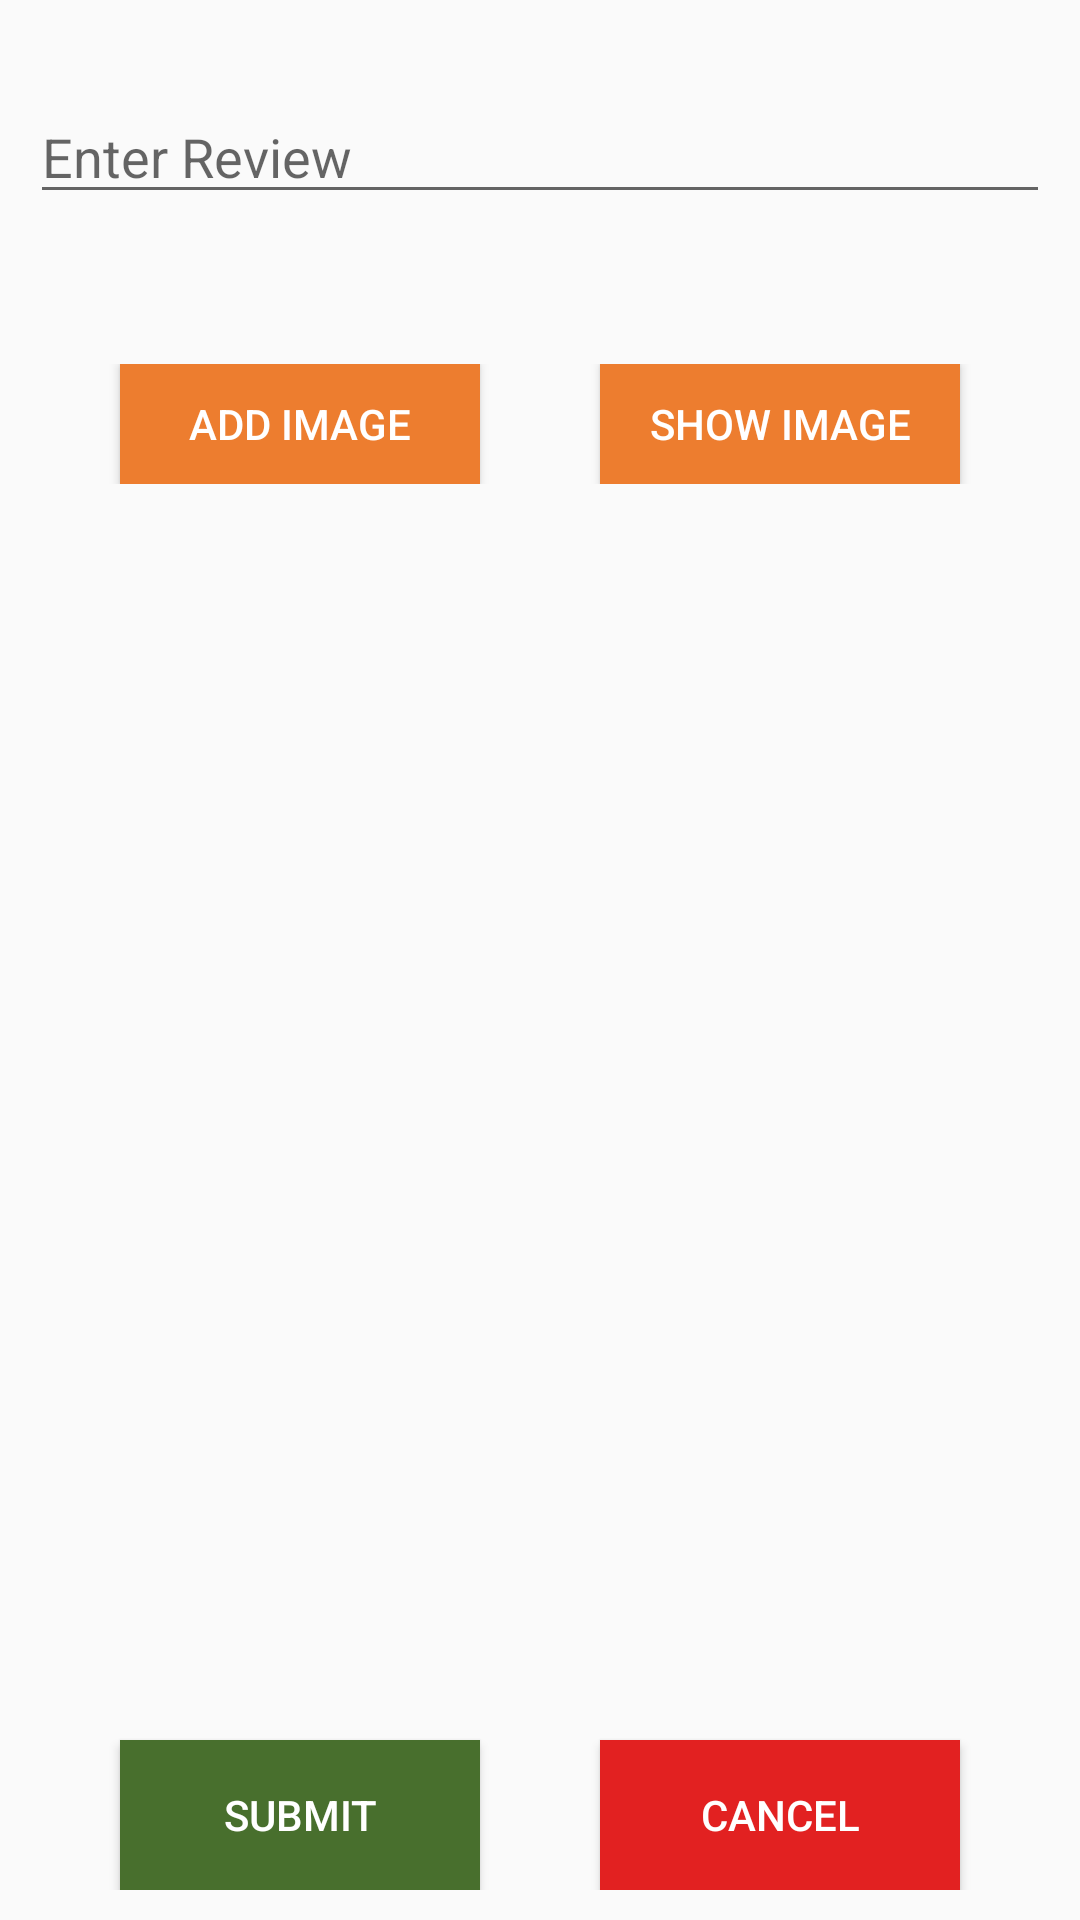

Android layout source for this screen:
<!-- AndroidManifest.xml: application theme AppTheme -->
<!-- res/layout/review_dialog.xml -->
<?xml version="1.0" encoding="utf-8"?>
<RelativeLayout
        xmlns:android="http://schemas.android.com/apk/res/android"
        android:layout_width="match_parent"
        android:layout_height="match_parent"
        android:orientation="vertical"
        android:padding="10dp">

    <EditText

            android:layout_marginTop="20dp"
            android:id="@+id/dialogNameEt"
            android:hint="Enter Review"
            android:layout_width="match_parent"
            android:layout_height="wrap_content" />


    <LinearLayout
            android:gravity="center"
            android:layout_marginTop="50dp"
            android:layout_below="@id/dialogNameEt"
            android:layout_width="match_parent"
            android:layout_height="wrap_content">
        <Button
                android:id="@+id/dialogCaptureImg"
                android:text="Add Image"
                android:background="@color/colorAccent"
                style="@style/Base.Widget.AppCompat.Button.Colored"
                android:layout_width="120dp"
                android:layout_marginRight="20dp"
                android:layout_height="40dp" />
        <Button
                android:layout_marginLeft="20dp"
                android:background="@color/colorAccent"
                android:id="@+id/dialogShowImg"
                android:text="Show Image"
                style="@style/Base.Widget.AppCompat.Button.Colored"
                android:layout_width="120dp"
                android:layout_height="40dp" />

    </LinearLayout>

    <LinearLayout
            android:layout_alignParentBottom="true"
            android:layout_width="match_parent"
            android:layout_height="60dp"
            android:orientation="horizontal"
            android:gravity="center|bottom">
        <Button
                android:id="@+id/dialogLoginBtn"
                android:text="Submit"
                android:background="#486F2D"
                style="@style/Base.Widget.AppCompat.Button.Colored"
                android:layout_width="120dp"
                android:layout_marginRight="20dp"
                android:layout_height="50dp" />
        <Button
                android:layout_marginLeft="20dp"
                android:background="#E22121"
                android:id="@+id/dialogCancelBtn"
                android:text="Cancel"
                style="@style/Base.Widget.AppCompat.Button.Colored"
                android:layout_width="120dp"
                android:layout_height="50dp" />
    </LinearLayout>

</RelativeLayout>
<!-- resources referenced by this layout -->
<resources>
  <color name="colorAccent">#ed7d2f</color>
  <style name="AppTheme" parent="Theme.AppCompat.Light.NoActionBar">
          
          <item name="colorPrimary">@color/colorPrimary</item>
          <item name="colorPrimaryDark">@color/colorPrimaryDark</item>
          <item name="colorAccent">@color/colorAccent</item>
      </style>
  <color name="colorPrimary">#373c49</color>
  <color name="colorPrimaryDark">#2c303a</color>
</resources>
